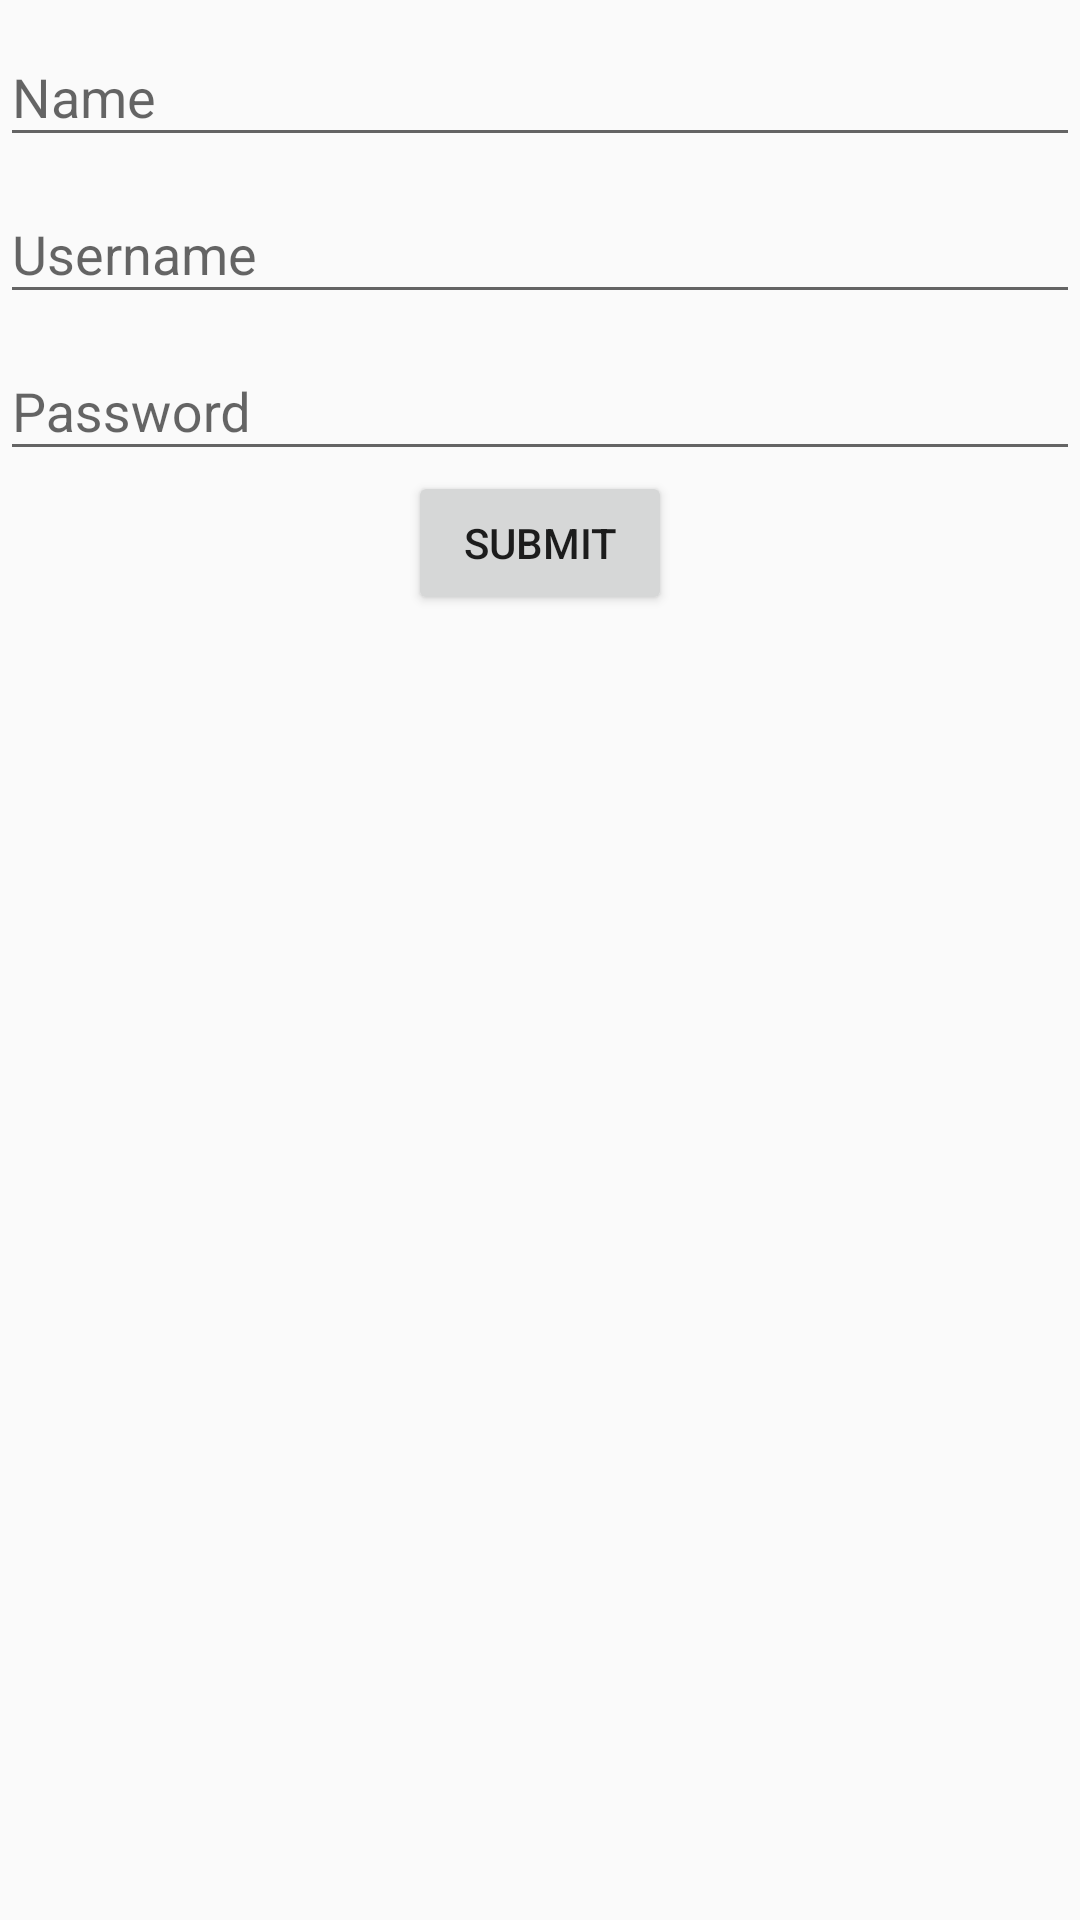

This screen was rendered from an Android layout file. Write that file and the resources it references.
<!-- AndroidManifest.xml: activity theme AppTheme.NoActionBar -->
<!-- res/layout/activity_register.xml -->
<?xml version="1.0" encoding="utf-8"?>
<android.support.design.widget.CoordinatorLayout xmlns:android="http://schemas.android.com/apk/res/android"
    xmlns:app="http://schemas.android.com/apk/res-auto"
    xmlns:tools="http://schemas.android.com/tools"
    android:layout_width="match_parent"
    android:layout_height="match_parent"
    tools:context="com.project.study__scheduler.MainActivity">

    <android.support.design.widget.AppBarLayout
        android:layout_width="match_parent"
        android:layout_height="wrap_content"
        android:theme="@style/AppTheme.AppBarOverlay">

    </android.support.design.widget.AppBarLayout>

    <LinearLayout
        android:layout_width="match_parent"
        android:layout_height="match_parent"
        android:orientation="vertical">

        <android.support.design.widget.TextInputLayout
            android:id="@+id/name_layout"
            android:layout_width="match_parent"
            android:layout_height="wrap_content"
            android:layout_margin="@dimen/activity_horizontal_margin">

            <EditText
                android:id="@+id/name_edittext"
                android:layout_width="match_parent"
                android:layout_height="wrap_content"
                android:layout_margin="@dimen/activity_horizontal_margin"
                android:hint="@string/hint_text"
                android:inputType="text" />
        </android.support.design.widget.TextInputLayout>

        <android.support.design.widget.TextInputLayout
            android:id="@+id/username_layout"
            android:layout_width="match_parent"
            android:layout_height="wrap_content"
            android:layout_margin="@dimen/activity_horizontal_margin">


            <EditText
                android:id="@+id/username_edittext"
                android:layout_width="match_parent"
                android:layout_height="wrap_content"
                android:layout_margin="@dimen/activity_horizontal_margin"
                android:hint="@string/hint_text_username"
                android:inputType="text" />

        </android.support.design.widget.TextInputLayout>

        <android.support.design.widget.TextInputLayout
            android:id="@+id/password_layout"
            android:layout_width="match_parent"
            android:layout_height="wrap_content"
            android:layout_margin="@dimen/activity_horizontal_margin">

            <EditText
                android:id="@+id/password_edittext"
                android:layout_width="match_parent"
                android:layout_height="wrap_content"
                android:layout_margin="@dimen/activity_horizontal_margin"
                android:hint="@string/hint_text_password"
                android:inputType="textPassword" />

        </android.support.design.widget.TextInputLayout>

        <Button
            android:id="@+id/register_button"
            android:layout_width="wrap_content"
            android:layout_height="wrap_content"
            android:layout_gravity="center_horizontal"
            android:text="@string/submit"/>

    </LinearLayout>
</android.support.design.widget.CoordinatorLayout>
<!-- resources referenced by this layout -->
<resources>
  <string name="hint_text">Name</string>
  <string name="hint_text_password">Password</string>
  <string name="hint_text_username">Username</string>
  <string name="submit">Submit</string>
  <style name="AppTheme.AppBarOverlay" parent="ThemeOverlay.AppCompat.Dark.ActionBar" />
  <style name="AppTheme.NoActionBar">
          <item name="windowActionBar">false</item>
          <item name="windowNoTitle">true</item>
      </style>
</resources>
